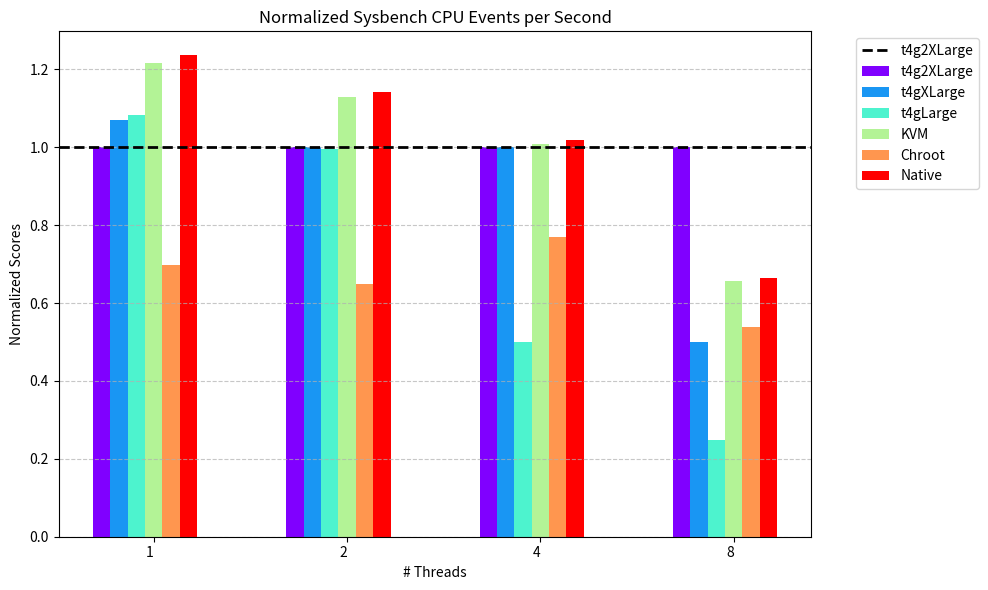

Recreate this plot in Python.
import matplotlib.pyplot as plt
import numpy as np

# Machines
machines = ['t4g2XLarge','t4gXLarge', 't4gLarge', 'KVM', 'Chroot', 'Native']

# Benchmarks
benchmarks = [
    '1',
    '2',
    '4',
    '8'
]

# Data for each machine's benchmark scores
data = {
    't4g2XLarge':[
        2628.46, 5675.79, 11355.45, 22713.90
    ],
    't4gXLarge': [
        2814.00, 5673.93, 11348.83, 11357.16
    ],
    't4gLarge': [
        2843.95, 5653.88, 5674.17, 5661.93
    ],
    'KVM': [
        3196.08, 6412.48, 11451.42, 14908.06
    ],
    'Chroot': [
        1830.28, 3680.05, 8744.08, 12222.20
    ],
    'Native': [
         3247.94, 6486.73, 11570.89, 15074.82
    ]
}

# Normalize data relative to t4gLarge
t4gLarge_scores = data['t4g2XLarge']
normalized_data = {machine: [score / t4gLarge for score, t4gLarge in zip(scores, t4gLarge_scores)]
                   for machine, scores in data.items()}

# Set up colors for each machine
colors = plt.cm.rainbow(np.linspace(0, 1, len(machines)))

# Create a bar graph
plt.figure(figsize=(10, 6))

bar_width = 0.15  # Width of each bar
x_indices = np.arange(len(benchmarks))

p = np.linspace(0, 2, len(x_indices))
for idx, machine in enumerate(machines):
    normalized_scores = normalized_data[machine]
    plt.bar(x_indices + idx * (bar_width) + p, normalized_scores, bar_width, color=colors[idx], label=machine)

plt.axhline(y=1, color='black', linestyle='--', label='t4g2XLarge', linewidth=2)  # Horizontal line at y=1
plt.xticks(x_indices + (len(machines) / 2) * bar_width + p, benchmarks, ha='right')
plt.ylabel('Normalized Scores')
plt.xlabel('# Threads')
plt.title('Normalized Sysbench CPU Events per Second')
plt.legend(bbox_to_anchor=(1.05, 1), loc='upper left')
plt.grid(True, axis='y', linestyle='--', alpha=0.7)  # Add grid lines
plt.tight_layout()

# Display the graph
plt.show()
